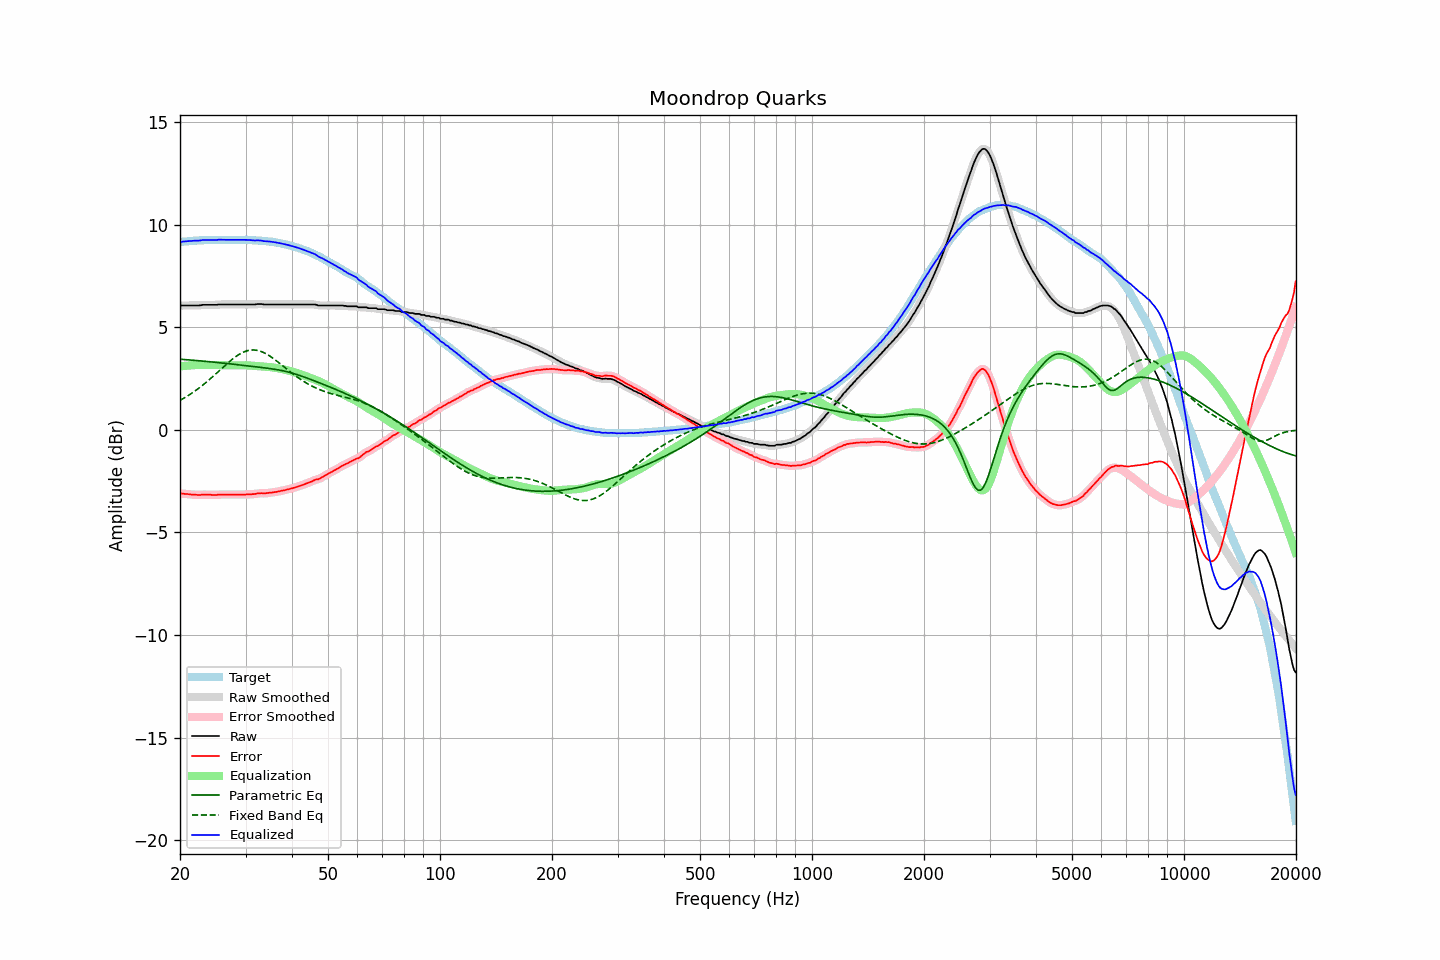

Source data for this figure (header and first rows):
frequency, raw, error, smoothed, error_smoothed, equalization, parametric_eq, fixed_band_eq, equalized_raw, equalized_smoothed, target
20.00, 6.05, -3.11, 6.05, -3.11, 3.10, 3.45, 1.44, 9.15, 9.15, 9.16
20.20, 6.07, -3.10, 6.06, -3.11, 3.11, 3.44, 1.48, 9.18, 9.17, 9.17
20.40, 6.07, -3.11, 6.07, -3.11, 3.12, 3.44, 1.53, 9.18, 9.18, 9.18
20.61, 6.07, -3.12, 6.07, -3.12, 3.12, 3.43, 1.57, 9.19, 9.19, 9.19
20.81, 6.07, -3.12, 6.07, -3.13, 3.13, 3.42, 1.62, 9.20, 9.20, 9.19
21.02, 6.07, -3.13, 6.07, -3.13, 3.14, 3.42, 1.67, 9.20, 9.20, 9.20
21.23, 6.07, -3.14, 6.07, -3.14, 3.14, 3.41, 1.72, 9.21, 9.21, 9.21
21.44, 6.07, -3.15, 6.07, -3.15, 3.15, 3.40, 1.77, 9.22, 9.22, 9.22
21.66, 6.07, -3.15, 6.07, -3.15, 3.15, 3.40, 1.82, 9.22, 9.22, 9.22
21.87, 6.07, -3.16, 6.07, -3.16, 3.16, 3.39, 1.88, 9.23, 9.23, 9.23
22.09, 6.07, -3.16, 6.07, -3.16, 3.16, 3.38, 1.93, 9.23, 9.23, 9.23
22.31, 6.07, -3.17, 6.07, -3.17, 3.16, 3.38, 1.99, 9.23, 9.23, 9.24
22.54, 6.07, -3.17, 6.07, -3.17, 3.16, 3.37, 2.05, 9.23, 9.24, 9.24
22.76, 6.08, -3.17, 6.08, -3.16, 3.16, 3.36, 2.11, 9.24, 9.24, 9.25
22.99, 6.10, -3.15, 6.09, -3.16, 3.16, 3.36, 2.17, 9.26, 9.25, 9.25
23.22, 6.10, -3.15, 6.10, -3.16, 3.16, 3.35, 2.24, 9.26, 9.26, 9.25
23.45, 6.10, -3.16, 6.10, -3.16, 3.16, 3.34, 2.30, 9.26, 9.26, 9.26
23.69, 6.10, -3.16, 6.10, -3.16, 3.16, 3.33, 2.37, 9.26, 9.26, 9.26
23.92, 6.10, -3.16, 6.10, -3.16, 3.16, 3.33, 2.43, 9.26, 9.26, 9.26
24.16, 6.10, -3.16, 6.10, -3.17, 3.17, 3.32, 2.50, 9.26, 9.26, 9.26
24.40, 6.10, -3.17, 6.10, -3.17, 3.17, 3.31, 2.57, 9.26, 9.26, 9.27
24.65, 6.10, -3.17, 6.10, -3.17, 3.17, 3.30, 2.64, 9.26, 9.26, 9.27
24.89, 6.10, -3.17, 6.10, -3.17, 3.17, 3.30, 2.71, 9.26, 9.26, 9.27
25.14, 6.10, -3.17, 6.10, -3.16, 3.16, 3.29, 2.79, 9.26, 9.27, 9.27
25.39, 6.12, -3.15, 6.11, -3.16, 3.16, 3.28, 2.86, 9.28, 9.27, 9.27
25.65, 6.12, -3.15, 6.12, -3.15, 3.16, 3.27, 2.93, 9.28, 9.27, 9.27
25.91, 6.12, -3.15, 6.12, -3.15, 3.16, 3.26, 3.00, 9.27, 9.27, 9.27
26.16, 6.12, -3.15, 6.12, -3.15, 3.15, 3.26, 3.07, 9.27, 9.27, 9.27
26.43, 6.12, -3.15, 6.12, -3.15, 3.15, 3.25, 3.14, 9.27, 9.27, 9.27
26.69, 6.12, -3.15, 6.12, -3.15, 3.15, 3.24, 3.21, 9.27, 9.27, 9.27
26.96, 6.12, -3.15, 6.12, -3.15, 3.15, 3.23, 3.28, 9.27, 9.27, 9.27
27.23, 6.12, -3.15, 6.12, -3.15, 3.15, 3.22, 3.35, 9.27, 9.27, 9.27
27.50, 6.12, -3.15, 6.12, -3.15, 3.15, 3.21, 3.41, 9.27, 9.27, 9.27
27.77, 6.12, -3.15, 6.12, -3.15, 3.15, 3.20, 3.48, 9.27, 9.27, 9.27
28.05, 6.12, -3.15, 6.12, -3.15, 3.15, 3.20, 3.54, 9.27, 9.27, 9.27
28.33, 6.12, -3.15, 6.12, -3.15, 3.15, 3.19, 3.59, 9.27, 9.27, 9.27
28.62, 6.12, -3.15, 6.12, -3.15, 3.15, 3.18, 3.65, 9.27, 9.27, 9.27
28.90, 6.12, -3.15, 6.12, -3.15, 3.15, 3.17, 3.69, 9.27, 9.27, 9.27
29.19, 6.12, -3.15, 6.12, -3.15, 3.15, 3.16, 3.74, 9.27, 9.27, 9.27
29.48, 6.12, -3.15, 6.12, -3.15, 3.15, 3.15, 3.78, 9.27, 9.27, 9.27
29.78, 6.12, -3.15, 6.12, -3.15, 3.15, 3.14, 3.81, 9.27, 9.27, 9.27
30.08, 6.12, -3.15, 6.12, -3.15, 3.15, 3.13, 3.84, 9.27, 9.27, 9.27
30.38, 6.12, -3.14, 6.12, -3.15, 3.15, 3.12, 3.86, 9.26, 9.26, 9.26
30.68, 6.12, -3.14, 6.12, -3.14, 3.14, 3.11, 3.88, 9.26, 9.26, 9.26
30.99, 6.12, -3.14, 6.12, -3.14, 3.14, 3.11, 3.89, 9.25, 9.25, 9.26
31.30, 6.12, -3.13, 6.12, -3.14, 3.13, 3.10, 3.90, 9.25, 9.25, 9.25
31.61, 6.12, -3.13, 6.12, -3.13, 3.12, 3.09, 3.90, 9.24, 9.24, 9.25
31.93, 6.12, -3.12, 6.12, -3.12, 3.12, 3.08, 3.89, 9.23, 9.24, 9.24
32.24, 6.14, -3.10, 6.13, -3.11, 3.11, 3.07, 3.88, 9.25, 9.24, 9.24
32.57, 6.14, -3.09, 6.14, -3.09, 3.10, 3.06, 3.86, 9.24, 9.24, 9.23
32.89, 6.14, -3.09, 6.14, -3.09, 3.10, 3.05, 3.84, 9.24, 9.24, 9.23
33.22, 6.14, -3.08, 6.13, -3.09, 3.09, 3.04, 3.81, 9.23, 9.22, 9.22
33.55, 6.12, -3.10, 6.12, -3.09, 3.09, 3.03, 3.77, 9.21, 9.21, 9.22
33.89, 6.12, -3.09, 6.12, -3.09, 3.08, 3.02, 3.73, 9.20, 9.20, 9.21
34.23, 6.12, -3.08, 6.12, -3.08, 3.08, 3.01, 3.69, 9.20, 9.19, 9.20
34.57, 6.12, -3.07, 6.12, -3.07, 3.07, 3.00, 3.64, 9.19, 9.19, 9.19
34.92, 6.12, -3.06, 6.12, -3.06, 3.07, 2.99, 3.60, 9.18, 9.18, 9.18
35.27, 6.12, -3.06, 6.12, -3.06, 3.06, 2.98, 3.54, 9.17, 9.17, 9.18
35.62, 6.12, -3.04, 6.12, -3.05, 3.04, 2.97, 3.49, 9.16, 9.16, 9.16
35.97, 6.12, -3.03, 6.12, -3.03, 3.03, 2.96, 3.43, 9.15, 9.15, 9.15
... 635 more rows
